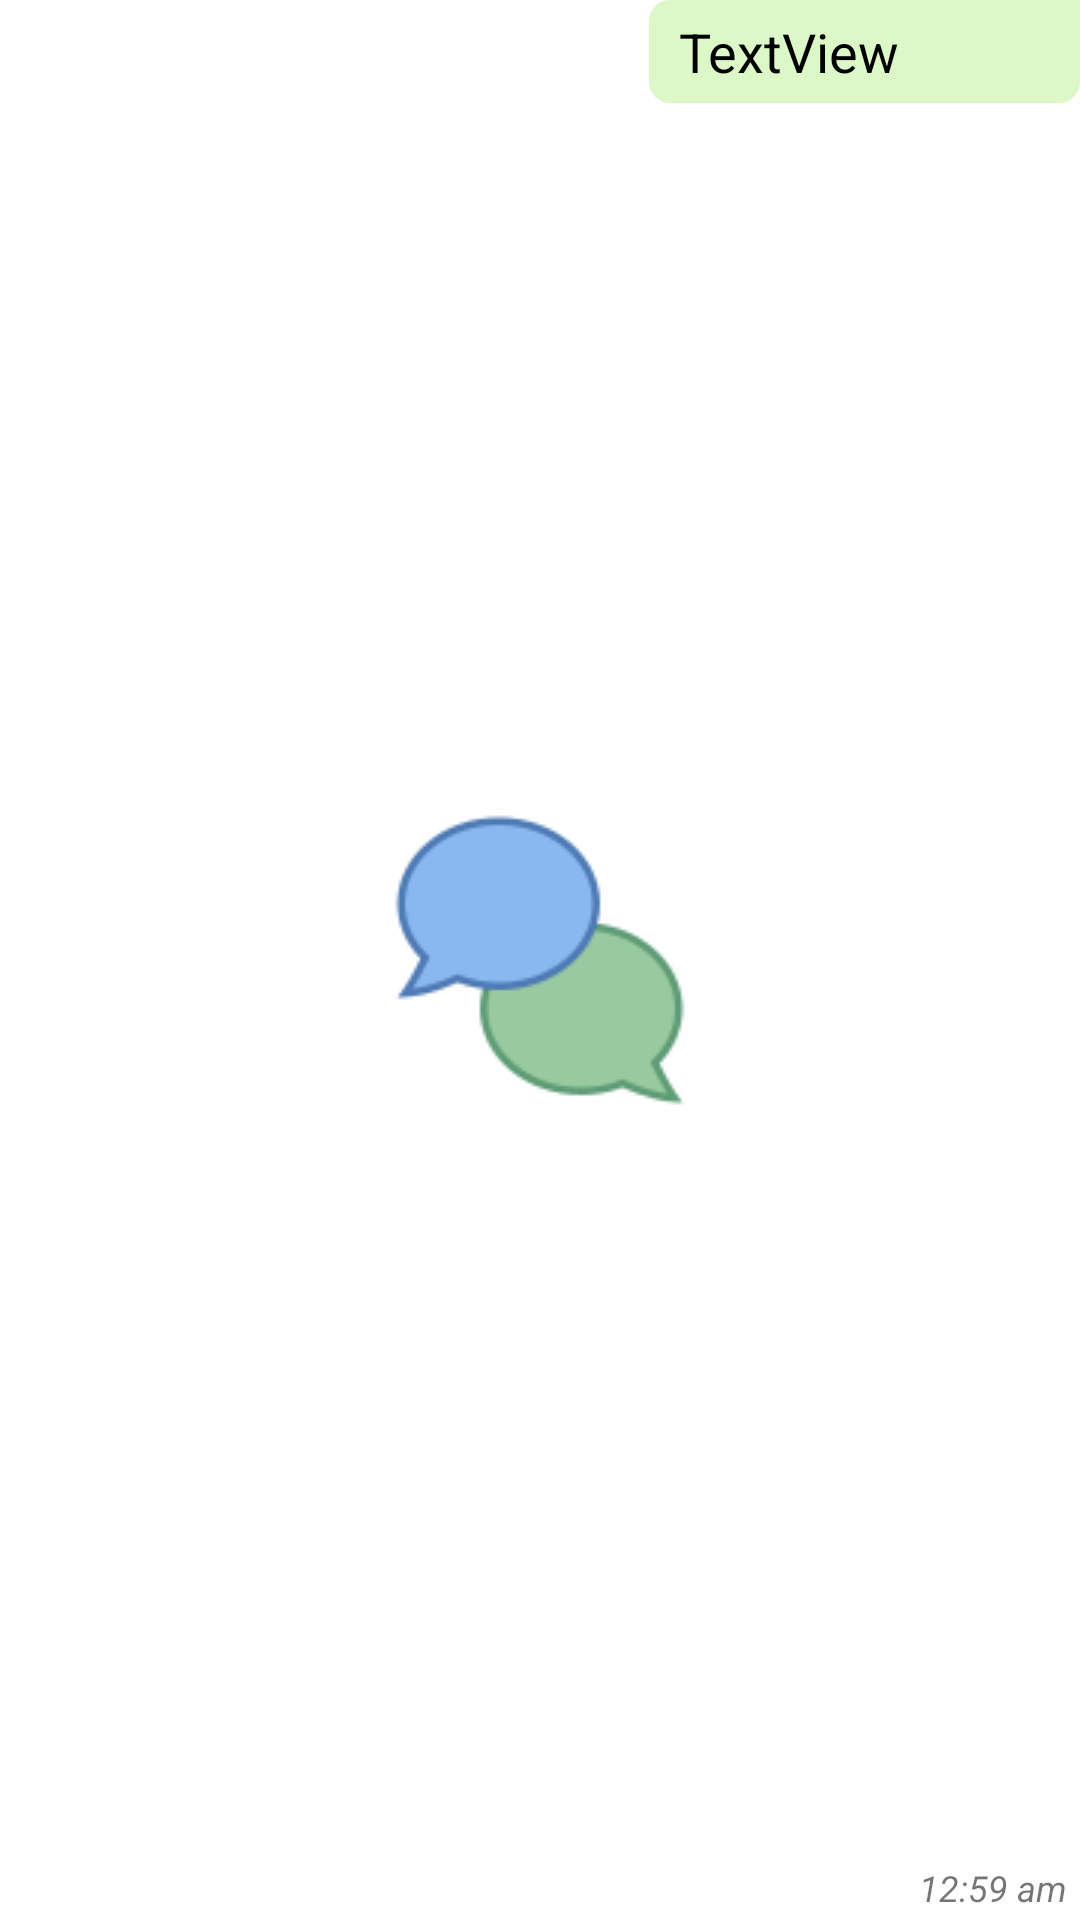

Layout XML and referenced resources for this Android screen:
<!-- AndroidManifest.xml: application theme splashScreen -->
<!-- res/layout/sender_item.xml -->
<?xml version="1.0" encoding="utf-8"?>
<androidx.constraintlayout.widget.ConstraintLayout xmlns:android="http://schemas.android.com/apk/res/android"
    xmlns:app="http://schemas.android.com/apk/res-auto"
    xmlns:tools="http://schemas.android.com/tools"
    android:layout_width="match_parent"
    android:layout_height="wrap_content"
    android:layout_margin="1dp"
    android:layout_gravity="end"
    >

    <ImageView
        android:visibility="gone"
        android:background="@drawable/send_msg_back"
        android:padding="5dp"
        android:id="@+id/Image"
        android:layout_width="200dp"
        android:layout_height="130dp"
        android:scaleType="centerCrop"
        android:src="@drawable/profile"
        app:layout_constraintEnd_toEndOf="parent"
        app:layout_constraintTop_toTopOf="parent" />

    <TextView

        android:background="@drawable/send_msg_back"
        android:id="@+id/sender_msg"
        android:layout_width="wrap_content"
        android:layout_height="wrap_content"
        android:textColor="@color/black"
        android:paddingStart="10dp"
        android:paddingTop="5dp"
        android:paddingEnd="60dp"
        android:paddingBottom="5dp"
        android:text="TextView"
        android:textSize="18sp"
        app:layout_constraintEnd_toEndOf="parent"
        app:layout_constraintTop_toBottomOf="@id/Image" />
    <TextView
        android:id="@+id/msg_time"
        android:layout_width="58dp"
        android:layout_height="23dp"
        android:padding="4dp"
        app:layout_constraintEnd_toEndOf="parent"
        android:text="12:59 am"
        android:textStyle="italic"
        android:textAlignment="center"
        android:textSize="12sp"
        app:layout_constraintBottom_toBottomOf="parent"
        />
    <ImageView
        android:visibility="gone"
        android:id="@+id/emoji"
        android:layout_width="16dp"
        android:layout_height="16dp"
        android:src="@drawable/heart"
        app:layout_constraintBottom_toBottomOf="parent"
        app:layout_constraintEnd_toStartOf="@+id/sender_msg"
        app:layout_constraintStart_toStartOf="@id/sender_msg"
        app:layout_constraintTop_toTopOf="@+id/sender_msg" />
</androidx.constraintlayout.widget.ConstraintLayout>
<!-- resources referenced by this layout -->
<resources>
  <color name="black">#FF000000</color>
  <!-- drawable heart: png bitmap (drawable, 9892 bytes) -->
  <!-- drawable send_msg_back (drawable) -->
  <?xml version="1.0" encoding="utf-8"?>
  <shape xmlns:android="http://schemas.android.com/apk/res/android">
  <solid android:color="#dcf8c6"/>
      <corners android:bottomLeftRadius="7dp"
           android:bottomRightRadius="7dp"
          android:topLeftRadius="7dp"/>
  </shape>
  <style name="splashScreen" parent="Theme.MaterialComponents.DayNight.NoActionBar">
          <item name="android:windowBackground">@drawable/splash_image</item>
          <item name="android:statusBarColor">@color/white</item>
      </style>
  <!-- drawable splash_image (drawable) -->
  <?xml version="1.0" encoding="utf-8"?>
  <layer-list xmlns:android="http://schemas.android.com/apk/res/android">
      <item android:drawable="@color/white"/>
  <item android:drawable="@drawable/chat_ic" android:gravity="center"/>
  </layer-list>
  <color name="white">#FFFFFFFF</color>
  <!-- drawable chat_ic: png bitmap (drawable, 4735 bytes) -->
</resources>
